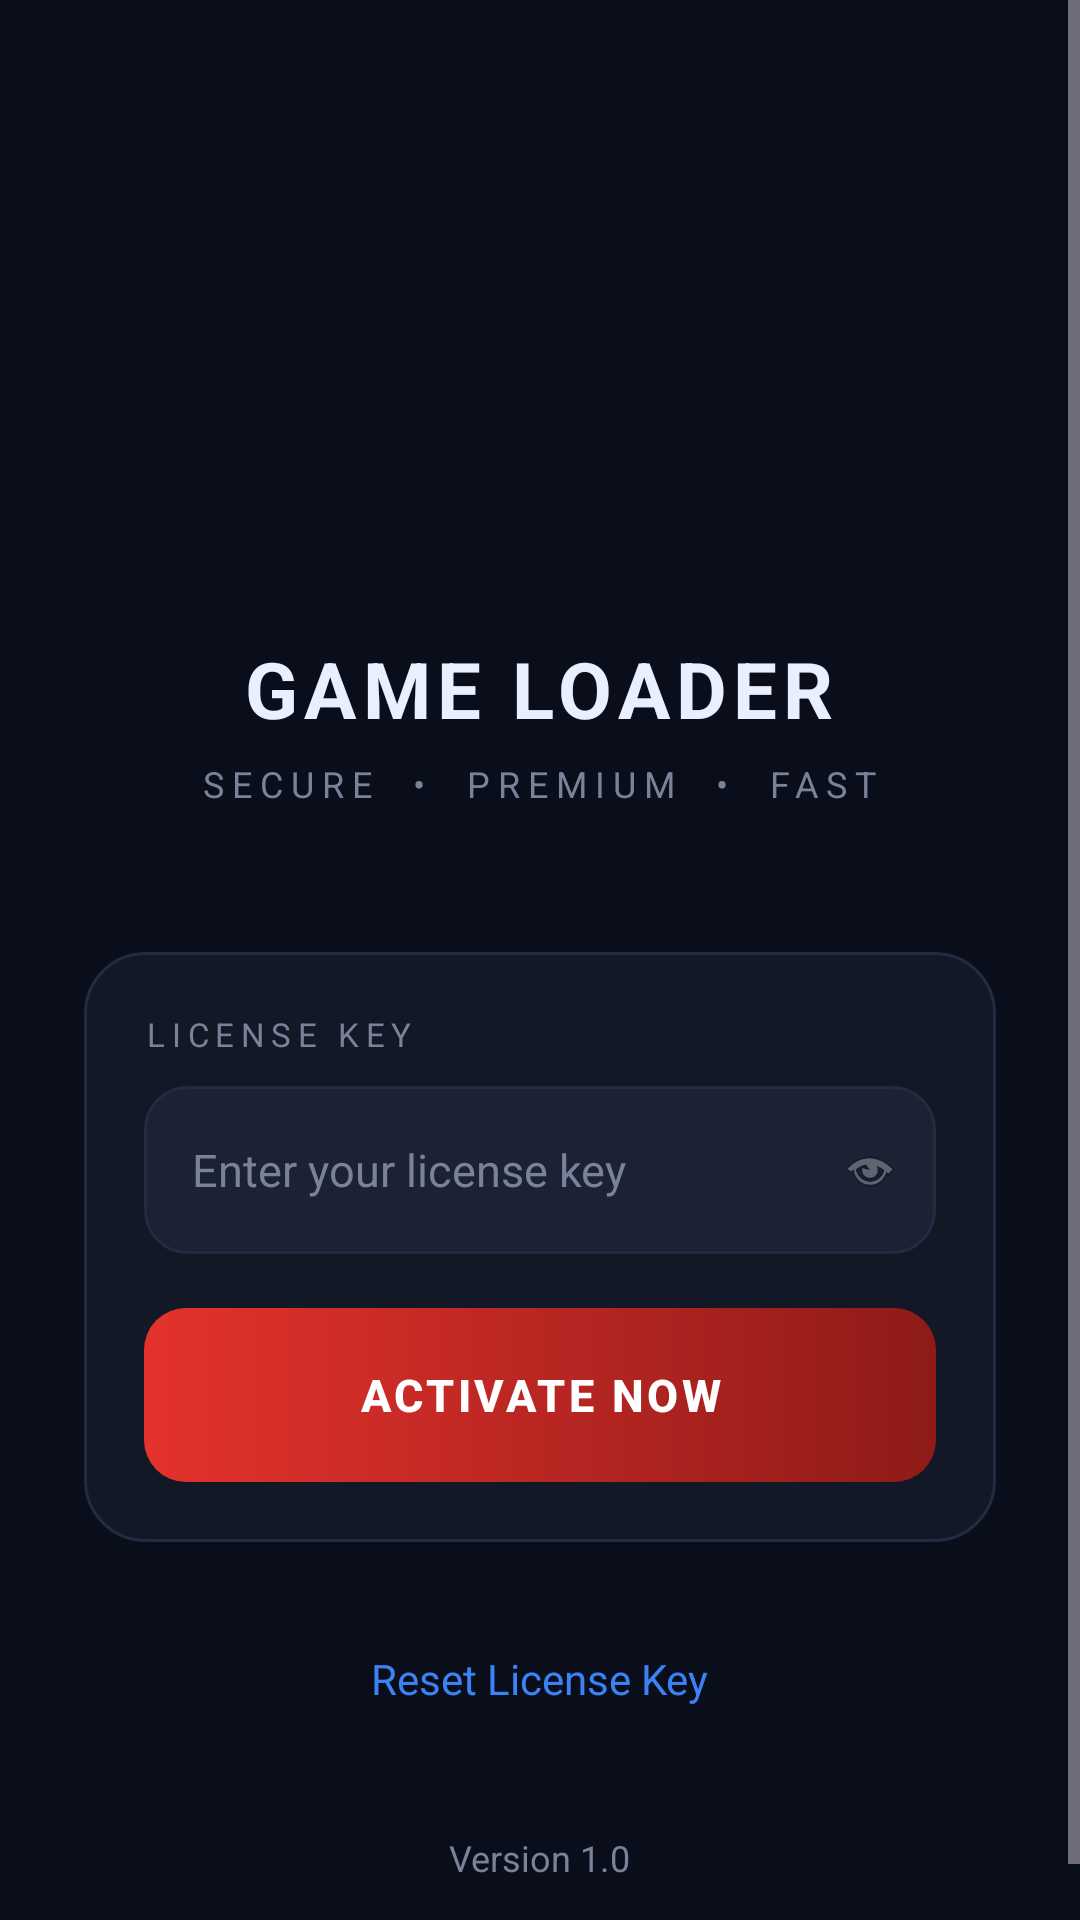

Produce the Android XML layout that renders to this screen, including the resource entries it uses.
<!-- AndroidManifest.xml: activity theme Theme.GameLoader -->
<!-- res/layout/activity_license.xml -->
<?xml version="1.0" encoding="utf-8"?>
<ScrollView xmlns:android="http://schemas.android.com/apk/res/android"
    android:layout_width="match_parent"
    android:layout_height="match_parent"
    android:background="@color/bg_dark"
    android:fillViewport="true">

    <LinearLayout
        android:id="@+id/root"
        android:layout_width="match_parent"
        android:layout_height="wrap_content"
        android:orientation="vertical"
        android:gravity="center_horizontal"
        android:paddingHorizontal="28dp"
        android:paddingTop="72dp"
        android:paddingBottom="32dp">

        
        <ImageView
            android:id="@+id/logo"
            android:layout_width="120dp"
            android:layout_height="120dp"
            android:src="@mipmap/ic_launcher"
            android:contentDescription="Logo" />

        <TextView
            android:layout_width="wrap_content"
            android:layout_height="wrap_content"
            android:layout_marginTop="20dp"
            android:text="GAME LOADER"
            android:textColor="@color/text_primary"
            android:textSize="26sp"
            android:textStyle="bold"
            android:letterSpacing="0.08" />

        <TextView
            android:layout_width="wrap_content"
            android:layout_height="wrap_content"
            android:layout_marginTop="6dp"
            android:text="SECURE  •  PREMIUM  •  FAST"
            android:textColor="@color/text_secondary"
            android:textSize="12sp"
            android:letterSpacing="0.22" />

        
        <LinearLayout
            android:id="@+id/licenseCard"
            android:layout_width="match_parent"
            android:layout_height="wrap_content"
            android:layout_marginTop="48dp"
            android:orientation="vertical"
            android:background="@drawable/bg_card"
            android:padding="20dp">

            <TextView
                android:layout_width="wrap_content"
                android:layout_height="wrap_content"
                android:text="LICENSE KEY"
                android:textColor="@color/text_secondary"
                android:textSize="11sp"
                android:letterSpacing="0.2" />

            <FrameLayout
                android:layout_width="match_parent"
                android:layout_height="56dp"
                android:layout_marginTop="10dp"
                android:background="@drawable/bg_input">

                <EditText
                    android:id="@+id/etLicense"
                    android:layout_width="match_parent"
                    android:layout_height="match_parent"
                    android:background="@null"
                    android:hint="Enter your license key"
                    android:textColorHint="@color/text_secondary"
                    android:textColor="@color/text_primary"
                    android:textSize="15sp"
                    android:paddingStart="16dp"
                    android:paddingEnd="52dp"
                    android:inputType="text"
                    android:maxLines="1" />

                <ImageView
                    android:id="@+id/btnToggleVisibility"
                    android:layout_width="44dp"
                    android:layout_height="match_parent"
                    android:layout_gravity="end"
                    android:padding="12dp"
                    android:src="@android:drawable/ic_menu_view"
                    android:contentDescription="Toggle visibility"
                    android:alpha="0.5" />
            </FrameLayout>

            
            <FrameLayout
                android:layout_width="match_parent"
                android:layout_height="58dp"
                android:layout_marginTop="18dp">

                <androidx.appcompat.widget.AppCompatButton
                    android:id="@+id/btnActivate"
                    android:layout_width="match_parent"
                    android:layout_height="58dp"
                    android:background="@drawable/bg_button_primary"
                    android:text="ACTIVATE NOW"
                    android:textAllCaps="true"
                    android:textColor="#FFFFFFFF"
                    android:textSize="15sp"
                    android:textStyle="bold"
                    android:letterSpacing="0.08"
                    android:stateListAnimator="@null" />

                <ProgressBar
                    android:id="@+id/activateSpinner"
                    android:layout_width="24dp"
                    android:layout_height="24dp"
                    android:layout_gravity="center"
                    android:visibility="gone"
                    android:indeterminateTint="#FFFFFFFF" />
            </FrameLayout>

        </LinearLayout>

        <TextView
            android:id="@+id/btnReset"
            android:layout_width="wrap_content"
            android:layout_height="wrap_content"
            android:layout_marginTop="26dp"
            android:padding="10dp"
            android:text="Reset License Key"
            android:textColor="@color/accent_blue"
            android:textSize="14sp" />

        <View
            android:layout_width="0dp"
            android:layout_height="0dp"
            android:layout_weight="1" />

        <TextView
            android:layout_width="wrap_content"
            android:layout_height="wrap_content"
            android:layout_marginTop="32dp"
            android:text="Version 1.0"
            android:textColor="@color/text_secondary"
            android:textSize="12sp" />

    </LinearLayout>
</ScrollView>
<!-- resources referenced by this layout -->
<resources>
  <color name="accent_blue">#FF3B82F6</color>
  <color name="bg_dark">#FF0A0E1A</color>
  <color name="text_primary">#FFEAEFFF</color>
  <color name="text_secondary">#FF7A8299</color>
  <!-- drawable bg_button_primary (drawable) -->
  <?xml version="1.0" encoding="utf-8"?>
  <ripple xmlns:android="http://schemas.android.com/apk/res/android"
      android:color="#33FFFFFF">
      <item>
          <shape>
              <gradient
                  android:startColor="@color/accent_red"
                  android:endColor="@color/accent_red_dim"
                  android:angle="0"/>
              <corners android:radius="14dp"/>
          </shape>
      </item>
  </ripple>
  <!-- drawable bg_card (drawable) -->
  <?xml version="1.0" encoding="utf-8"?>
  <shape xmlns:android="http://schemas.android.com/apk/res/android">
      <solid android:color="@color/surface"/>
      <corners android:radius="20dp"/>
      <stroke android:width="1dp" android:color="@color/stroke"/>
  </shape>
  <!-- drawable bg_input (drawable) -->
  <?xml version="1.0" encoding="utf-8"?>
  <shape xmlns:android="http://schemas.android.com/apk/res/android">
      <solid android:color="@color/surface_high"/>
      <corners android:radius="14dp"/>
      <stroke android:width="1dp" android:color="@color/stroke"/>
  </shape>
  <!-- mipmap ic_launcher (mipmap-anydpi-v26) -->
  <?xml version="1.0" encoding="utf-8"?>
  <adaptive-icon xmlns:android="http://schemas.android.com/apk/res/android">
      <background android:drawable="@color/ic_launcher_background"/>
      <foreground android:drawable="@android:drawable/ic_menu_manage"/>
  </adaptive-icon>
  <style name="Theme.GameLoader" parent="Theme.Material3.Dark.NoActionBar">
          <item name="android:windowBackground">@color/bg_dark</item>
          <item name="colorPrimary">@color/accent_red</item>
          <item name="colorOnPrimary">#FFFFFFFF</item>
          <item name="colorPrimaryContainer">@color/accent_red_dim</item>
          <item name="colorOnPrimaryContainer">@color/text_primary</item>
          <item name="colorSecondary">@color/accent_blue</item>
          <item name="colorSurface">@color/surface</item>
          <item name="colorOnSurface">@color/text_primary</item>
          <item name="android:statusBarColor">@color/bg_dark</item>
          <item name="android:navigationBarColor">@color/bg_dark</item>
          <item name="android:windowLightStatusBar">false</item>
          <item name="bottomSheetDialogTheme">@style/Theme.GameLoader.BottomSheet</item>
      </style>
  <color name="accent_red">#FFE5322D</color>
  <color name="accent_red_dim">#FF8E1B18</color>
  <color name="surface">#FF131826</color>
  <color name="stroke">#FF232B40</color>
  <color name="surface_high">#FF1B2234</color>
  <color name="ic_launcher_background">#FF0A0E1A</color>
  <style name="Theme.GameLoader.BottomSheet" parent="ThemeOverlay.Material3.BottomSheetDialog">
          <item name="bottomSheetStyle">@style/Widget.GameLoader.BottomSheet</item>
      </style>
  <style name="Widget.GameLoader.BottomSheet" parent="Widget.Material3.BottomSheet.Modal">
          <item name="backgroundTint">@android:color/transparent</item>
      </style>
</resources>
